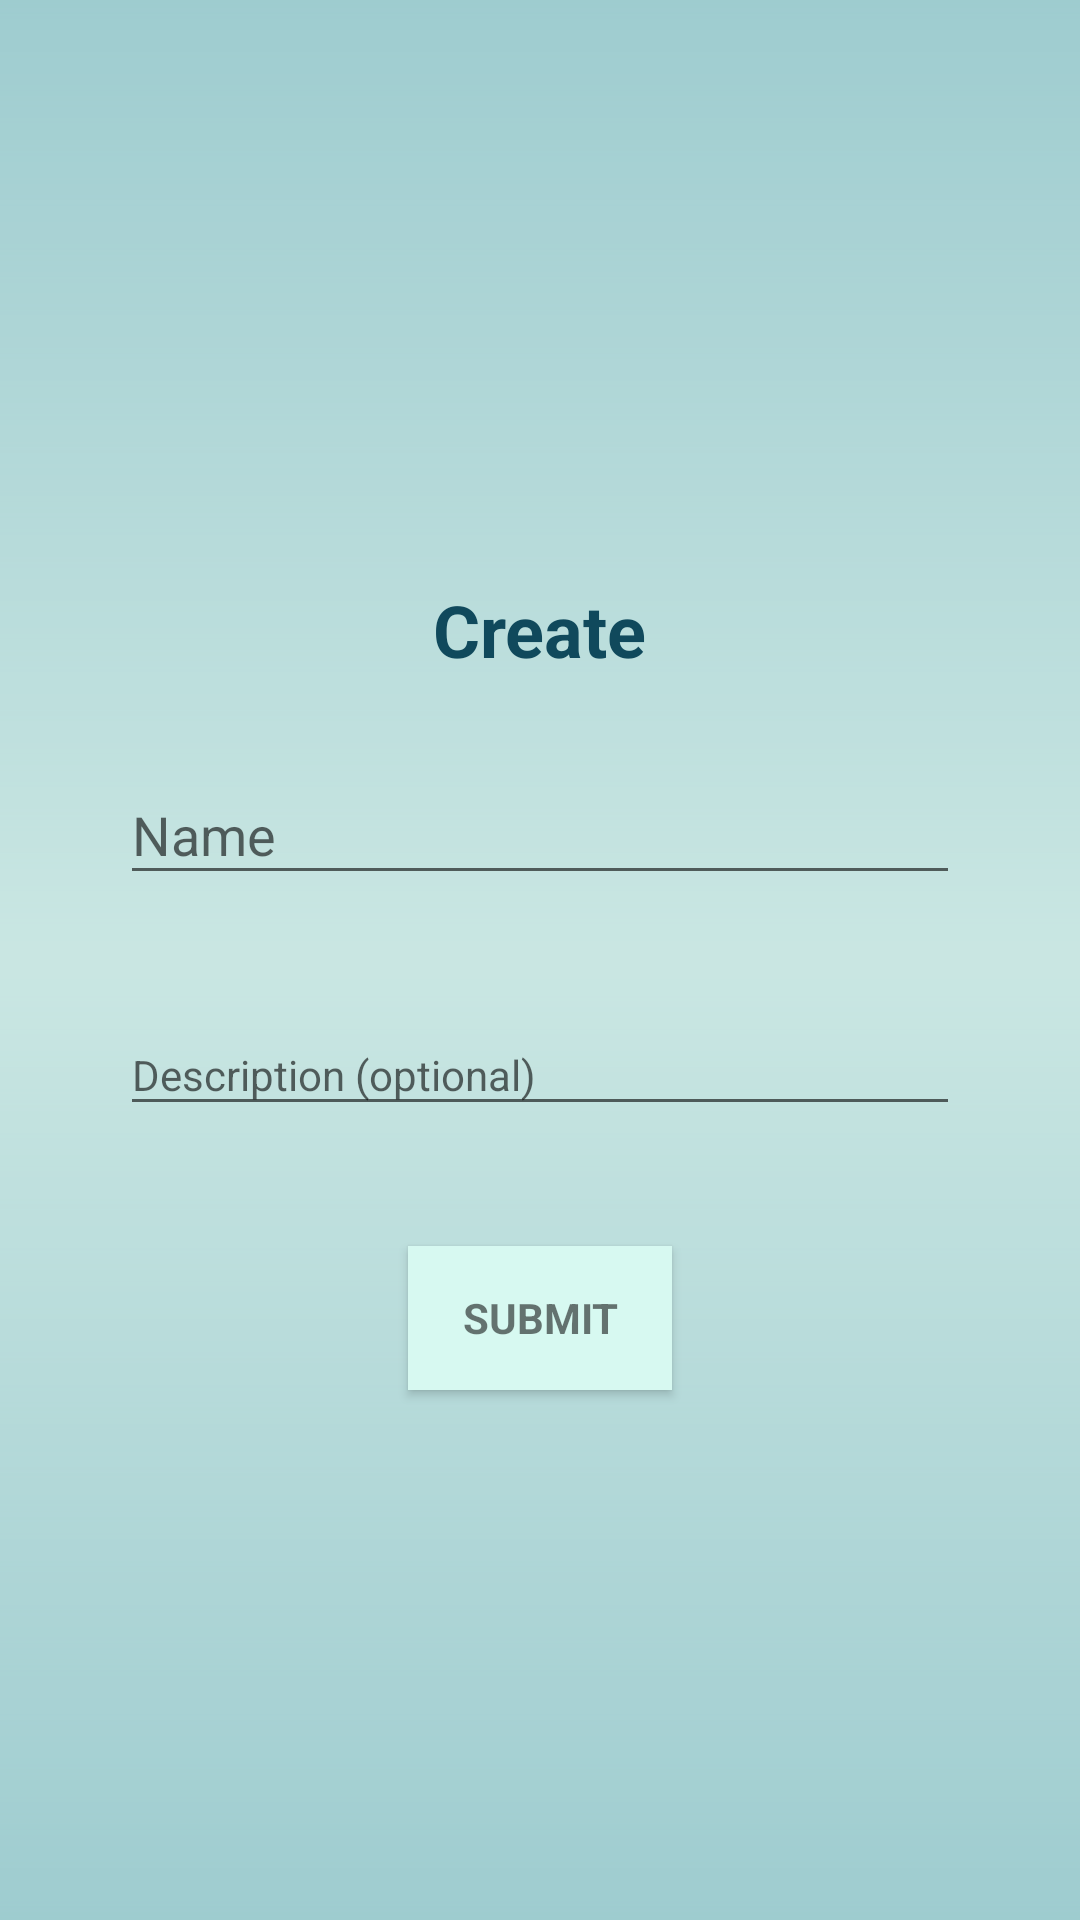

The Android layout XML behind this screen, and the referenced resources:
<!-- AndroidManifest.xml: application theme AppTheme -->
<!-- res/layout/add_group.xml -->
<?xml version="1.0" encoding="utf-8"?>
<RelativeLayout xmlns:android="http://schemas.android.com/apk/res/android"
    android:layout_width="match_parent"
    android:layout_height="match_parent"
    android:layout_marginTop="?actionBarSize"
    android:background="@drawable/gradient_background_trio"
    android:gravity="center">

    <RelativeLayout
        android:id="@+id/profile_layout_create"
        android:layout_width="match_parent"
        android:layout_height="match_parent"
        android:background="@color/colorAccentLightSemi"
        android:gravity="center">

        <TextView
            android:id="@+id/create_title"
            android:layout_width="wrap_content"
            android:layout_height="wrap_content"
            android:layout_alignParentTop="true"
            android:layout_centerHorizontal="true"
            android:layout_marginTop="17dp"
            android:text="@string/create_group_short"
            android:textColor="@color/colorPrimaryDark"
            android:textSize="24sp"
            android:textStyle="bold" />

        <android.support.design.widget.TextInputLayout
            android:id="@+id/edit_group_name_input"
            android:layout_width="match_parent"
            android:layout_height="wrap_content"
            android:layout_alignParentStart="true"
            android:layout_below="@+id/create_title"
            android:layout_marginBottom="10dp"
            android:layout_marginLeft="20dp"
            android:layout_marginRight="20dp"
            android:layout_marginTop="20dp">

            <EditText
                android:id="@+id/edit_group_name"
                android:layout_width="match_parent"
                android:layout_height="wrap_content"
                android:layout_alignParentStart="true"
                android:layout_margin="20dp"
                android:layout_weight="1"
                android:hint="@string/group_name_title"
                android:inputType="textPersonName"
                android:textSize="18sp" />

        </android.support.design.widget.TextInputLayout>

        <android.support.design.widget.TextInputLayout
            android:id="@+id/edit_group_description_input"
            android:layout_width="match_parent"
            android:layout_height="wrap_content"
            android:layout_alignParentStart="true"
            android:layout_below="@+id/edit_group_name_input"
            android:layout_marginBottom="20dp"
            android:layout_marginLeft="20dp"
            android:layout_marginRight="20dp">

            <EditText
                android:id="@+id/edit_group_description"
                android:layout_width="match_parent"
                android:layout_height="wrap_content"
                android:layout_alignParentStart="true"
                android:layout_margin="20dp"
                android:layout_weight="1"
                android:ems="10"
                android:hint="@string/group_description_title"
                android:inputType="textMultiLine"
                android:textSize="14sp" />


        </android.support.design.widget.TextInputLayout>

        <Button
            android:id="@+id/submit_create_group"
            style="?android:textAppearanceSmall"
            android:layout_width="wrap_content"
            android:layout_height="wrap_content"
            android:layout_below="@+id/edit_group_description_input"
            android:layout_centerHorizontal="true"
            android:background="@color/colorAccentLight"
            android:clickable="true"
            android:focusable="true"
            android:text="@string/submit"
            android:textStyle="bold" />
    </RelativeLayout>

</RelativeLayout>
<!-- resources referenced by this layout -->
<resources>
  <color name="colorAccentLight">#d7f9f1</color>
  <color name="colorAccentLightSemi">#aad7f9f1</color>
  <color name="colorPrimaryDark">#10495c</color>
  <!-- drawable gradient_background_trio (drawable) -->
  <?xml version="1.0" encoding="UTF-8"?>
  <layer-list xmlns:android="http://schemas.android.com/apk/res/android">
      <item>
          <shape>
              <gradient
                      android:startColor="@color/colorPrimary"
                      android:centerColor="@color/colorAccentLight"
                      android:endColor="@color/colorPrimary"
                      android:angle="90"
                  android:type="linear"/>
                      
          </shape>
      </item>
     
  </layer-list>
  <string name="create_group_short">Create</string>
  <string name="group_description_title">Description (optional)</string>
  <string name="group_name_title">Name</string>
  <string name="submit">Submit</string>
  <style name="AppTheme" parent="Theme.AppCompat.Light.DarkActionBar">
          
          <item name="colorPrimary">@color/colorPrimary</item>
          <item name="colorPrimaryDark">@color/colorPrimaryDark</item>
          <item name="colorAccent">@color/colorAccent</item>
      </style>
  <color name="colorPrimary">#2d728f</color>
  <color name="colorAccent">#054478</color>
</resources>
